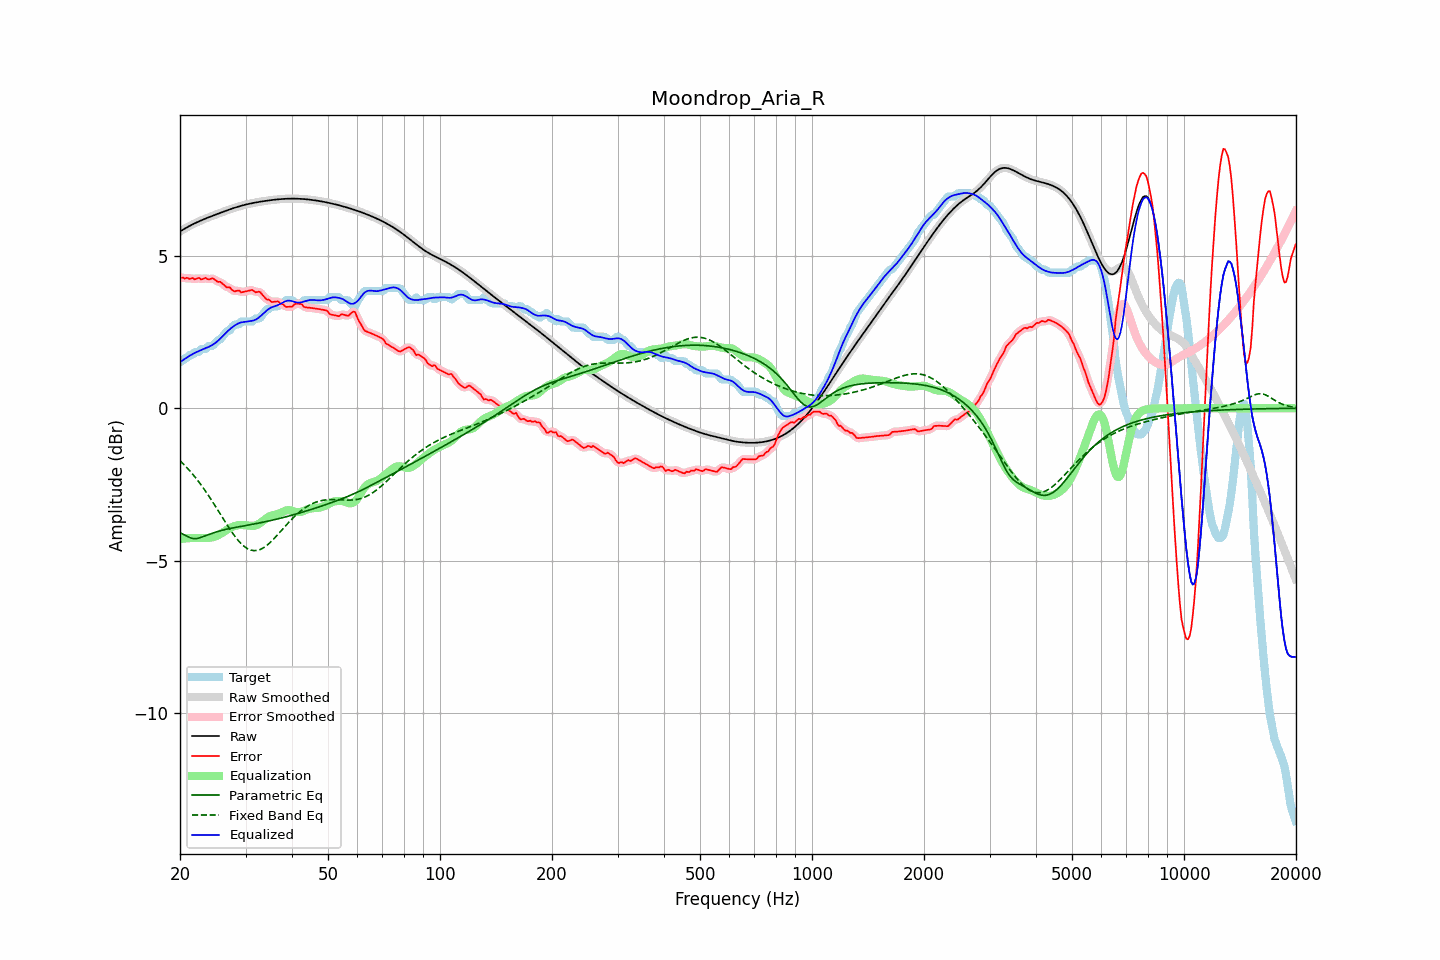

The file beside this chart, header and first rows:
frequency, raw, error, smoothed, error_smoothed, equalization, parametric_eq, fixed_band_eq, equalized_raw, equalized_smoothed, target
20.00, 5.79, 4.28, 5.79, 4.28, -4.28, -4.08, -1.72, 1.51, 1.51, 1.51
20.20, 5.83, 4.28, 5.83, 4.28, -4.28, -4.10, -1.77, 1.55, 1.55, 1.54
20.40, 5.86, 4.28, 5.86, 4.28, -4.27, -4.13, -1.82, 1.59, 1.59, 1.58
20.61, 5.89, 4.25, 5.89, 4.27, -4.27, -4.16, -1.88, 1.62, 1.62, 1.64
20.81, 5.92, 4.28, 5.92, 4.26, -4.26, -4.18, -1.93, 1.66, 1.66, 1.64
21.02, 5.95, 4.27, 5.95, 4.25, -4.26, -4.21, -1.99, 1.69, 1.69, 1.68
21.23, 5.98, 4.23, 5.98, 4.26, -4.26, -4.24, -2.04, 1.72, 1.72, 1.74
21.44, 6.01, 4.26, 6.01, 4.25, -4.25, -4.25, -2.11, 1.75, 1.75, 1.74
21.66, 6.03, 4.27, 6.03, 4.25, -4.25, -4.27, -2.17, 1.78, 1.78, 1.76
21.87, 6.06, 4.22, 6.06, 4.25, -4.25, -4.27, -2.23, 1.81, 1.81, 1.83
22.09, 6.08, 4.24, 6.08, 4.25, -4.25, -4.27, -2.30, 1.83, 1.83, 1.84
22.31, 6.11, 4.26, 6.11, 4.25, -4.25, -4.26, -2.36, 1.86, 1.86, 1.84
22.54, 6.13, 4.28, 6.13, 4.25, -4.25, -4.25, -2.43, 1.88, 1.88, 1.86
22.76, 6.15, 4.22, 6.15, 4.24, -4.25, -4.23, -2.50, 1.91, 1.91, 1.93
22.99, 6.18, 4.23, 6.18, 4.25, -4.25, -4.21, -2.58, 1.93, 1.93, 1.94
23.22, 6.20, 4.26, 6.20, 4.25, -4.25, -4.19, -2.65, 1.95, 1.95, 1.94
23.45, 6.22, 4.28, 6.22, 4.25, -4.25, -4.18, -2.73, 1.97, 1.97, 1.94
23.69, 6.24, 4.24, 6.24, 4.24, -4.25, -4.16, -2.80, 1.99, 1.99, 2.01
23.92, 6.26, 4.22, 6.26, 4.24, -4.25, -4.14, -2.88, 2.02, 2.02, 2.04
24.16, 6.28, 4.24, 6.28, 4.24, -4.24, -4.12, -2.96, 2.04, 2.04, 2.04
24.40, 6.30, 4.26, 6.30, 4.25, -4.23, -4.10, -3.04, 2.07, 2.07, 2.04
24.65, 6.32, 4.24, 6.32, 4.24, -4.22, -4.08, -3.13, 2.10, 2.10, 2.08
24.89, 6.34, 4.20, 6.34, 4.20, -4.20, -4.06, -3.21, 2.14, 2.14, 2.14
25.14, 6.36, 4.16, 6.36, 4.17, -4.18, -4.05, -3.29, 2.18, 2.18, 2.20
25.39, 6.38, 4.14, 6.38, 4.15, -4.15, -4.03, -3.38, 2.23, 2.23, 2.24
25.65, 6.40, 4.15, 6.40, 4.13, -4.12, -4.02, -3.46, 2.28, 2.28, 2.26
25.91, 6.42, 4.10, 6.42, 4.10, -4.09, -4.00, -3.55, 2.33, 2.33, 2.32
26.16, 6.44, 4.06, 6.44, 4.06, -4.06, -3.99, -3.63, 2.39, 2.39, 2.38
26.43, 6.46, 4.01, 6.46, 4.01, -4.02, -3.98, -3.72, 2.44, 2.44, 2.45
26.69, 6.48, 3.97, 6.48, 3.98, -3.99, -3.96, -3.80, 2.49, 2.49, 2.52
26.96, 6.50, 3.96, 6.50, 3.96, -3.96, -3.95, -3.88, 2.54, 2.54, 2.54
27.23, 6.52, 3.97, 6.52, 3.94, -3.93, -3.94, -3.96, 2.59, 2.59, 2.55
27.50, 6.54, 3.89, 6.54, 3.90, -3.90, -3.93, -4.04, 2.64, 2.64, 2.64
27.77, 6.56, 3.86, 6.56, 3.86, -3.88, -3.92, -4.11, 2.68, 2.68, 2.70
28.05, 6.57, 3.83, 6.57, 3.84, -3.86, -3.91, -4.19, 2.71, 2.71, 2.74
28.33, 6.59, 3.85, 6.59, 3.85, -3.84, -3.90, -4.25, 2.74, 2.74, 2.74
28.62, 6.61, 3.86, 6.61, 3.85, -3.83, -3.89, -4.32, 2.77, 2.77, 2.74
28.90, 6.62, 3.85, 6.62, 3.84, -3.82, -3.88, -4.38, 2.80, 2.80, 2.77
29.19, 6.64, 3.80, 6.64, 3.82, -3.82, -3.87, -4.44, 2.81, 2.81, 2.84
29.48, 6.65, 3.81, 6.65, 3.81, -3.83, -3.86, -4.48, 2.82, 2.82, 2.84
29.78, 6.66, 3.82, 6.66, 3.81, -3.83, -3.85, -4.53, 2.83, 2.83, 2.84
30.08, 6.68, 3.83, 6.68, 3.83, -3.84, -3.84, -4.57, 2.84, 2.84, 2.84
30.38, 6.69, 3.85, 6.69, 3.85, -3.84, -3.83, -4.60, 2.85, 2.85, 2.84
30.68, 6.70, 3.86, 6.70, 3.86, -3.85, -3.82, -4.63, 2.86, 2.86, 2.84
30.99, 6.71, 3.87, 6.71, 3.87, -3.85, -3.81, -4.65, 2.86, 2.86, 2.84
31.30, 6.72, 3.88, 6.72, 3.86, -3.86, -3.80, -4.66, 2.87, 2.87, 2.84
31.61, 6.74, 3.84, 6.73, 3.84, -3.85, -3.79, -4.67, 2.88, 2.88, 2.90
31.93, 6.74, 3.80, 6.74, 3.82, -3.84, -3.78, -4.66, 2.90, 2.90, 2.94
32.24, 6.75, 3.81, 6.75, 3.81, -3.82, -3.77, -4.66, 2.93, 2.93, 2.94
32.57, 6.76, 3.82, 6.76, 3.81, -3.79, -3.76, -4.64, 2.97, 2.97, 2.94
32.89, 6.77, 3.81, 6.77, 3.79, -3.76, -3.75, -4.63, 3.02, 3.02, 2.97
33.22, 6.78, 3.73, 6.78, 3.74, -3.72, -3.74, -4.60, 3.06, 3.06, 3.05
33.55, 6.79, 3.67, 6.79, 3.67, -3.68, -3.73, -4.57, 3.11, 3.11, 3.11
33.89, 6.80, 3.61, 6.80, 3.62, -3.64, -3.72, -4.53, 3.16, 3.16, 3.18
34.23, 6.80, 3.56, 6.80, 3.58, -3.60, -3.71, -4.50, 3.21, 3.21, 3.24
34.57, 6.81, 3.57, 6.81, 3.55, -3.56, -3.70, -4.45, 3.25, 3.25, 3.24
34.92, 6.82, 3.53, 6.82, 3.52, -3.53, -3.68, -4.40, 3.28, 3.28, 3.29
35.27, 6.83, 3.48, 6.83, 3.50, -3.51, -3.67, -4.35, 3.31, 3.31, 3.34
35.62, 6.83, 3.49, 6.83, 3.49, -3.50, -3.66, -4.30, 3.33, 3.33, 3.34
35.97, 6.84, 3.49, 6.84, 3.49, -3.49, -3.65, -4.24, 3.35, 3.35, 3.34
... 635 more rows
